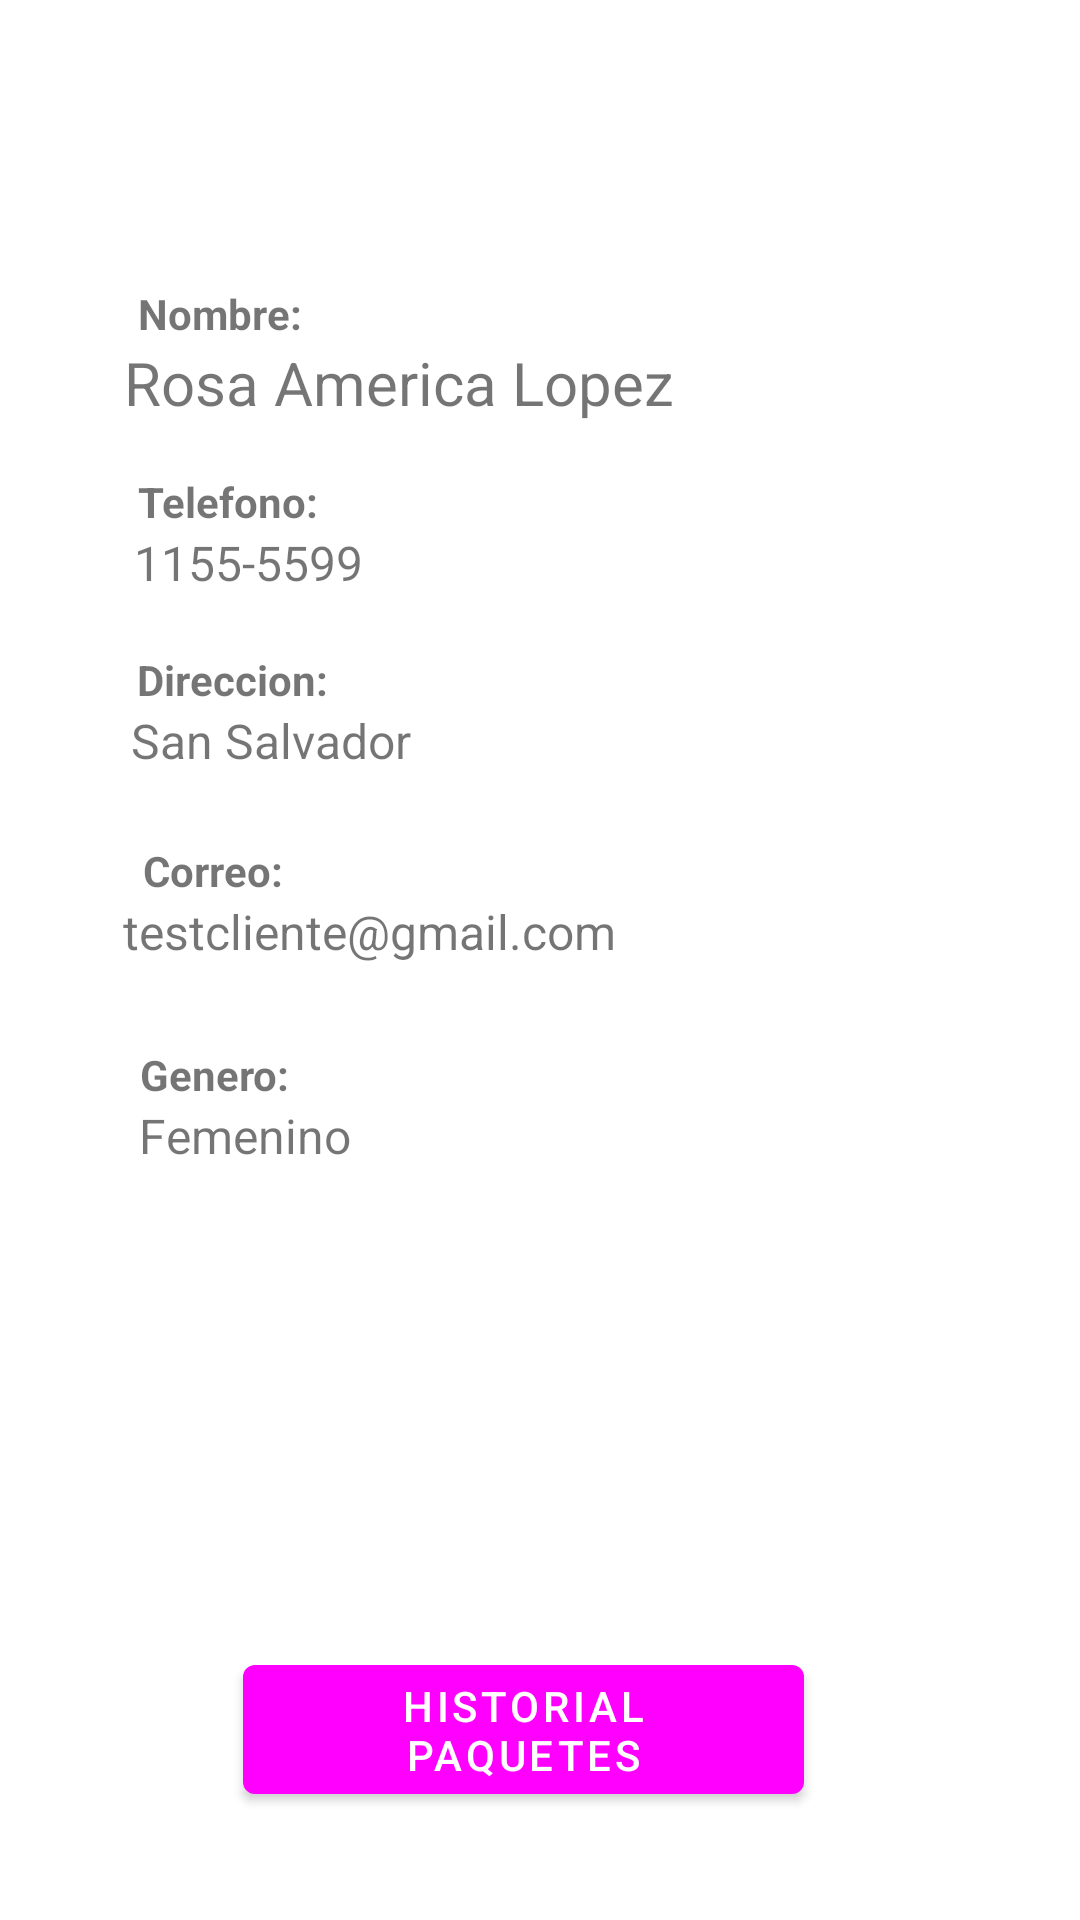

The Android layout XML behind this screen, and the referenced resources:
<!-- AndroidManifest.xml: application theme Theme.PaquetExpress -->
<!-- res/layout/activity_usuarios_perfil.xml -->
<?xml version="1.0" encoding="utf-8"?>
<androidx.constraintlayout.widget.ConstraintLayout xmlns:android="http://schemas.android.com/apk/res/android"
    xmlns:app="http://schemas.android.com/apk/res-auto"
    xmlns:tools="http://schemas.android.com/tools"
    android:layout_width="match_parent"
    android:layout_height="match_parent">

    <ImageView
        android:id="@+id/imageView10"
        android:layout_width="wrap_content"
        android:layout_height="wrap_content"
        app:layout_constraintBottom_toBottomOf="parent"
        app:layout_constraintEnd_toEndOf="parent"
        app:layout_constraintHorizontal_bias="0.498"
        app:layout_constraintStart_toStartOf="parent"
        app:layout_constraintTop_toTopOf="parent"
        app:layout_constraintVertical_bias="0.051"
        tools:srcCompat="@tools:sample/avatars" />

    <TextView
        android:id="@+id/textView16"
        android:layout_width="wrap_content"
        android:layout_height="wrap_content"
        android:text="Nombre:"
        android:textStyle="bold"
        app:layout_constraintBottom_toBottomOf="parent"
        app:layout_constraintEnd_toEndOf="parent"
        app:layout_constraintHorizontal_bias="0.151"
        app:layout_constraintStart_toStartOf="parent"
        app:layout_constraintTop_toBottomOf="@+id/imageView10"
        app:layout_constraintVertical_bias="0.106" />

    <TextView
        android:id="@+id/txtNomPerfil1"
        android:layout_width="wrap_content"
        android:layout_height="wrap_content"
        android:text="Rosa America Lopez"
        android:textSize="20sp"
        app:layout_constraintBottom_toBottomOf="parent"
        app:layout_constraintEnd_toEndOf="parent"
        app:layout_constraintHorizontal_bias="0.234"
        app:layout_constraintStart_toStartOf="parent"
        app:layout_constraintTop_toBottomOf="@+id/textView16"
        app:layout_constraintVertical_bias="0.0" />

    <TextView
        android:id="@+id/textView24"
        android:layout_width="wrap_content"
        android:layout_height="wrap_content"
        android:text="Telefono:"
        android:textStyle="bold"
        app:layout_constraintBottom_toBottomOf="parent"
        app:layout_constraintEnd_toEndOf="parent"
        app:layout_constraintHorizontal_bias="0.153"
        app:layout_constraintStart_toStartOf="parent"
        app:layout_constraintTop_toBottomOf="@+id/txtNomPerfil1"
        app:layout_constraintVertical_bias="0.035" />

    <TextView
        android:id="@+id/txtTelPerfil1"
        android:layout_width="wrap_content"
        android:layout_height="wrap_content"
        android:text="1155-5599"
        android:textSize="16sp"
        app:layout_constraintBottom_toBottomOf="parent"
        app:layout_constraintEnd_toEndOf="parent"
        app:layout_constraintHorizontal_bias="0.157"
        app:layout_constraintStart_toStartOf="parent"
        app:layout_constraintTop_toBottomOf="@+id/textView24"
        app:layout_constraintVertical_bias="0.0" />

    <TextView
        android:id="@+id/textView26"
        android:layout_width="wrap_content"
        android:layout_height="wrap_content"
        android:text="Direccion:"
        android:textStyle="bold"
        app:layout_constraintBottom_toBottomOf="parent"
        app:layout_constraintEnd_toEndOf="parent"
        app:layout_constraintHorizontal_bias="0.154"
        app:layout_constraintStart_toStartOf="parent"
        app:layout_constraintTop_toBottomOf="@+id/txtTelPerfil1"
        app:layout_constraintVertical_bias="0.044" />

    <TextView
        android:id="@+id/txtDirPerfil1"
        android:layout_width="wrap_content"
        android:layout_height="wrap_content"
        android:text="San Salvador"
        android:textSize="16sp"
        app:layout_constraintBottom_toBottomOf="parent"
        app:layout_constraintEnd_toEndOf="parent"
        app:layout_constraintHorizontal_bias="0.164"
        app:layout_constraintStart_toStartOf="parent"
        app:layout_constraintTop_toBottomOf="@+id/textView26"
        app:layout_constraintVertical_bias="0.0" />

    <TextView
        android:id="@+id/textView28"
        android:layout_width="wrap_content"
        android:layout_height="wrap_content"
        android:text="Correo:"
        android:textStyle="bold"
        app:layout_constraintBottom_toBottomOf="parent"
        app:layout_constraintEnd_toEndOf="parent"
        app:layout_constraintHorizontal_bias="0.152"
        app:layout_constraintStart_toStartOf="parent"
        app:layout_constraintTop_toBottomOf="@+id/txtDirPerfil1"
        app:layout_constraintVertical_bias="0.063" />

    <TextView
        android:id="@+id/txtCorreoPerfil1"
        android:layout_width="wrap_content"
        android:layout_height="wrap_content"
        android:text="testcliente@gmail.com"
        android:textSize="16sp"
        app:layout_constraintBottom_toBottomOf="parent"
        app:layout_constraintEnd_toEndOf="parent"
        app:layout_constraintHorizontal_bias="0.209"
        app:layout_constraintStart_toStartOf="parent"
        app:layout_constraintTop_toBottomOf="@+id/textView28"
        app:layout_constraintVertical_bias="0.0" />

    <TextView
        android:id="@+id/textView30"
        android:layout_width="wrap_content"
        android:layout_height="wrap_content"
        android:text="Genero:"
        android:textStyle="bold"
        app:layout_constraintBottom_toBottomOf="parent"
        app:layout_constraintEnd_toEndOf="parent"
        app:layout_constraintHorizontal_bias="0.151"
        app:layout_constraintStart_toStartOf="parent"
        app:layout_constraintTop_toBottomOf="@+id/txtCorreoPerfil1"
        app:layout_constraintVertical_bias="0.091" />

    <TextView
        android:id="@+id/txtGenPerfil1"
        android:layout_width="wrap_content"
        android:layout_height="wrap_content"
        android:text="Femenino"
        android:textSize="16sp"
        app:layout_constraintBottom_toBottomOf="parent"
        app:layout_constraintEnd_toEndOf="parent"
        app:layout_constraintHorizontal_bias="0.16"
        app:layout_constraintStart_toStartOf="parent"
        app:layout_constraintTop_toBottomOf="@+id/textView30"
        app:layout_constraintVertical_bias="0.0" />

    <Button
        android:id="@+id/btnHistorial"
        android:layout_width="187dp"
        android:layout_height="55dp"
        android:layout_marginStart="141dp"
        android:layout_marginEnd="141dp"
        android:layout_marginBottom="36dp"
        android:text="Historial Paquetes"
        app:layout_constraintBottom_toBottomOf="parent"
        app:layout_constraintEnd_toEndOf="parent"
        app:layout_constraintHorizontal_bias="0.551"
        app:layout_constraintStart_toStartOf="parent" />


</androidx.constraintlayout.widget.ConstraintLayout>
<!-- resources referenced by this layout -->
<resources>
  <style name="Theme.PaquetExpress" parent="Theme.MaterialComponents.DayNight.DarkActionBar">
      
      <item name="colorPrimary">@color/lavender</item>
      <item name="colorPrimaryVariant">@color/lavender</item>
      <item name="colorOnPrimary">@color/white</item>
      
      <item name="colorSecondary">@color/teal_200</item>
      <item name="colorSecondaryVariant">@color/teal_700</item>
      <item name="colorOnSecondary">@color/black</item>
      
      <item name="android:statusBarColor">?attr/colorPrimaryVariant</item>
      
  </style>
  <!-- not gathered from this repository: default colours our renderer supplied (Android Studio template values) -->
  <color name="teal_200">#FF03DAC5</color>
  <color name="teal_700">#FF018786</color>
  <color name="black">#FF000000</color>
  <color name="white">#FFFFFFFF</color>
</resources>
